Run: headless pygame with SDL's dummy video driver; simulated clock (each Clock.tick advances the game by its frame time, no real sleeping); random seed 0; keys injected as events and as key.get_pressed() state; no mouse input.
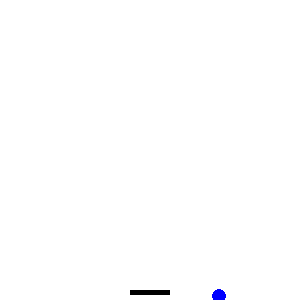
Frame 1 of 4 · flips 1–60 · no input
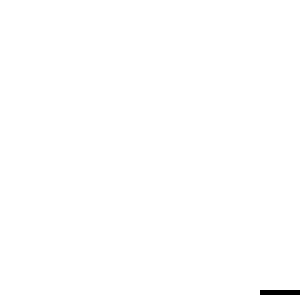
Frame 2 of 4 · flips 61–180 · tapped SPACE, RETURN · held RIGHT (→), D
Frame 3 of 4 · flips 181–300 · held DOWN (↓), S · screen unchanged from frame 2, image omitted
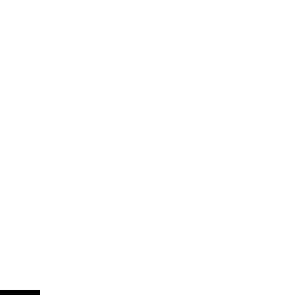
Frame 4 of 4 · flips 301–420 · held LEFT (←), A, UP (↑), W

The pygame program that drew these frames:

import pygame, sys, random as rn
from pygame.locals import *

BLACK = (0,0,0)
WHITE = (255,255,255)
BLUE =  (0,0,255)

# this is bullshit
def contact(cir, rect):
    if (cir.center[0] > rect.loc[0]) and (cir.center[0] < rect.loc[0]+40) and (cir.center[1] > rect.loc[1]-7) and (cir.center[1] < rect.loc[1]-7):
        return True
    else:
        return False

class Circle:
    def __init__(self, center, rad, color):
        self.center = center
        self.rad = rad
        self.color = color
    
    def my_draw(self,screen):
        pygame.draw.circle(screen, self.color, self.center, self.rad)
    
    def my_move(self,xoffset,yoffset):
        self.center = [self.center[0]+xoffset,self.center[1]+yoffset] + self.center[2:]

class Guard:
    def __init__(self, loc, color):
        self.loc = loc
        self.color = color
    
    def my_draw(self, screen):
        pygame.draw.rect(screen, self.color, self.loc)
    
    def my_move(self,xoffset,yoffset):
        self.loc = [self.loc[0]+xoffset,self.loc[1]+yoffset] + self.loc[2:]

size = [300, 300]
screen = pygame.display.set_mode(size)
pygame.display.set_caption("pong for losers")

moveRight = False
moveLeft = False

MOVEMENT = 5

g = Guard([130, 290, 40, 5], BLACK) #290
b = Circle([0, 0], 7, BLUE)

while True:
    
    pygame.time.wait(40)
    
    for event in pygame.event.get(): 
        if event.type == pygame.QUIT: 
            pygame.quit()
            sys.exit()
        if event.type == KEYDOWN:
            if event.key == K_LEFT or event.key == ord('a'):
                moveRight = False
                moveLeft = True
            if event.key == K_RIGHT or event.key == ord('d'):
                moveLeft = False
                moveRight = True

 
    screen.fill(WHITE)
 
    g.my_draw(screen)
    b.my_draw(screen)

    if b.center[0] > 280:
        xd_b = -rn.randint(3,6)

    if b.center[0] < 10:
        xd_b = rn.randint(3,6)

    if b.center[1] < 10:
        yd_b = rn.randint(3,6)
    
    if contact(b, g):
        b.my_move(-xd_b, -xd_b)
    
    b.my_move(xd_b, yd_b)

    if moveLeft and g.loc[0] > 0:
        g.my_move(-MOVEMENT,0)
    if moveRight and g.loc[0] < 260:
        g.my_move(MOVEMENT,0)

    

    pygame.display.flip()
